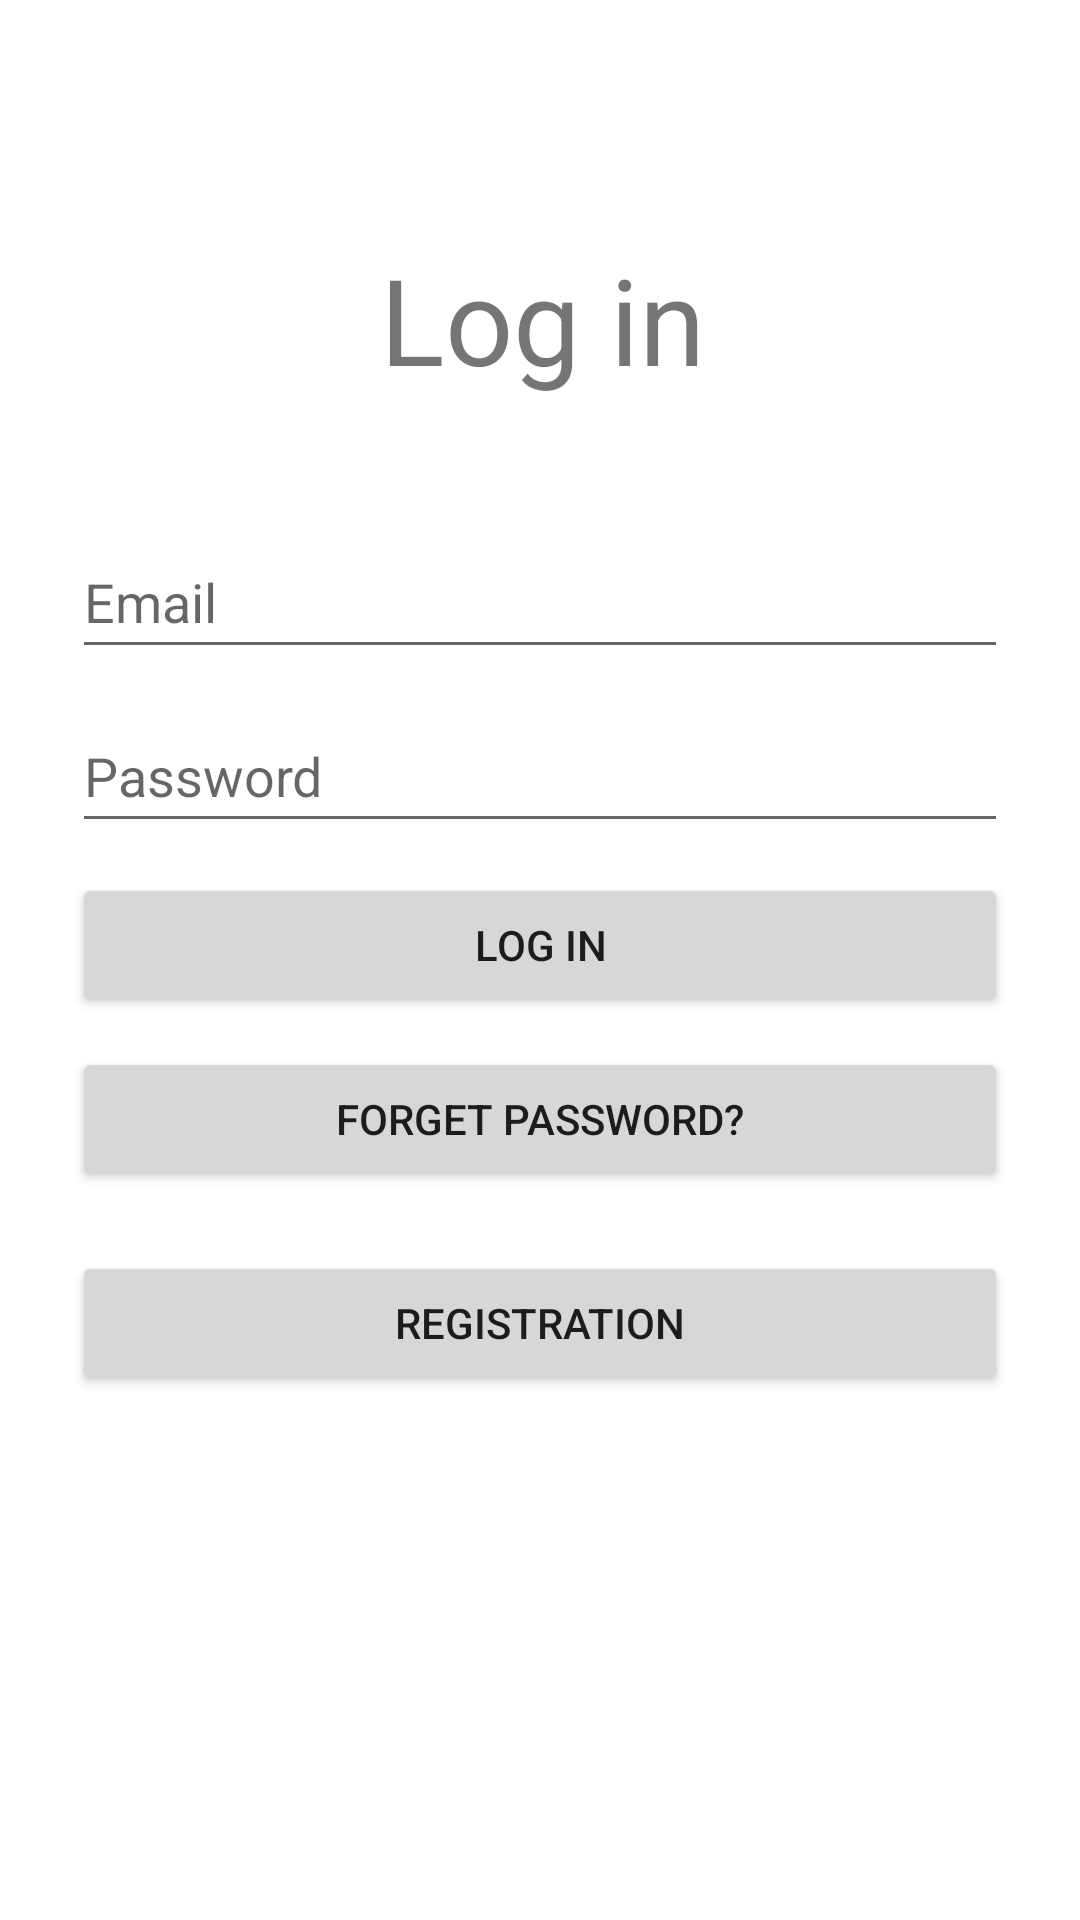

Write the Android layout XML for this screen, with the resource values it uses.
<!-- AndroidManifest.xml: application theme Theme.MobAppsFinallyDone -->
<!-- res/layout/login_fragment.xml -->
<?xml version="1.0" encoding="utf-8"?>
<androidx.constraintlayout.widget.ConstraintLayout xmlns:android="http://schemas.android.com/apk/res/android"
    xmlns:app="http://schemas.android.com/apk/res-auto"
    xmlns:tools="http://schemas.android.com/tools"
    android:layout_width="match_parent"
    android:layout_height="match_parent">

    <TextView
        android:layout_width="wrap_content"
        android:layout_height="wrap_content"
        android:layout_marginStart="176dp"
        android:layout_marginEnd="177dp"
        android:text="Log in"
        android:textSize="40dp"
        app:layout_constraintBottom_toTopOf="@+id/linearLayout3"
        app:layout_constraintEnd_toEndOf="parent"
        app:layout_constraintHorizontal_bias="0.49"
        app:layout_constraintStart_toStartOf="parent"
        app:layout_constraintTop_toTopOf="parent"
        app:layout_constraintVertical_bias="0.654" />

    <LinearLayout
        android:id="@+id/linearLayout3"
        android:layout_width="match_parent"
        android:layout_height="wrap_content"
        android:layout_marginStart="24dp"
        android:layout_marginEnd="24dp"
        android:orientation="vertical"
        app:layout_constraintBottom_toBottomOf="parent"
        app:layout_constraintEnd_toEndOf="parent"
        app:layout_constraintStart_toStartOf="parent"
        app:layout_constraintTop_toTopOf="parent">

        <EditText
            android:id="@+id/eTEmail"
            android:layout_width="match_parent"
            android:layout_height="48dp"
            android:layout_marginBottom="10dp"
            android:hint="Email" />

        <EditText
            android:id="@+id/eTPassword"
            android:layout_width="match_parent"
            android:layout_height="48dp"
            android:layout_marginBottom="10dp"
            android:hint="Password" />

        <Button
            android:id="@+id/loginButton"
            android:layout_width="match_parent"
            android:layout_height="wrap_content"
            android:layout_marginBottom="10dp"
            android:text="Log in" />

        <Button
            android:id="@+id/forgetPasswordButton"
            android:layout_width="match_parent"
            android:layout_height="wrap_content"
            android:layout_marginBottom="20dp"
            android:text="Forget password?" />

        <Button
            android:id="@+id/registrationButton"
            android:layout_width="match_parent"
            android:layout_height="wrap_content"
            android:text="Registration" />

    </LinearLayout>


</androidx.constraintlayout.widget.ConstraintLayout>
<!-- resources referenced by this layout -->
<resources>
  <style name="Theme.MobAppsFinallyDone" parent="Theme.MaterialComponents.DayNight.DarkActionBar">
          
          <item name="colorPrimary">#E7D9A2</item>
          <item name="colorPrimaryVariant">#D1FFF8C2</item>
          <item name="colorOnPrimary">#242116</item>
          
          <item name="colorSecondary">@color/teal_200</item>
          <item name="colorSecondaryVariant">@color/teal_700</item>
          <item name="colorOnSecondary">@color/black</item>
          
          <item name="android:statusBarColor" tools:targetApi="l">?attr/colorPrimaryVariant</item>
          
      </style>
  <!-- not gathered from this repository: default colours our renderer supplied (Android Studio template values) -->
  <color name="teal_200">#FF03DAC5</color>
  <color name="teal_700">#FF018786</color>
  <color name="black">#FF000000</color>
</resources>
